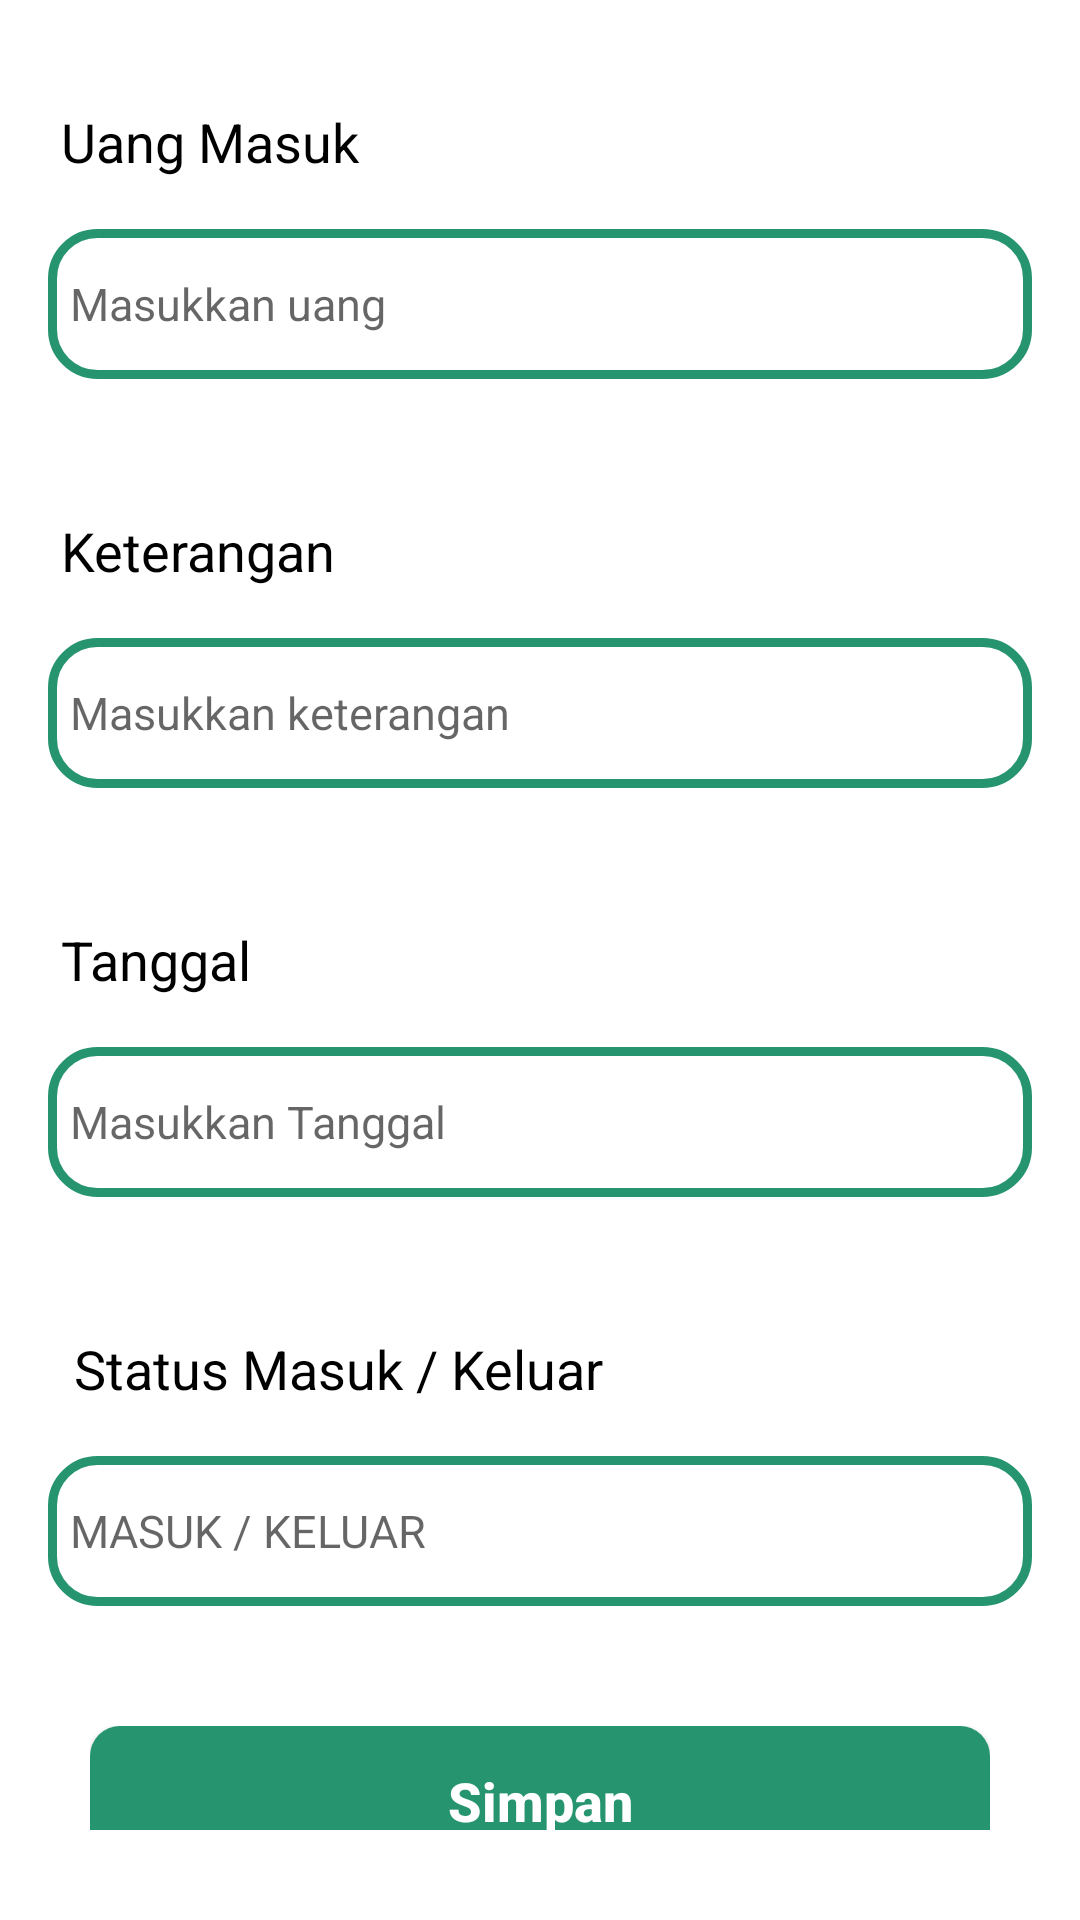

This screen was rendered from an Android layout file. Write that file and the resources it references.
<!-- AndroidManifest.xml: activity theme Action.NoActionBar -->
<!-- res/layout/activity_edit.xml -->
<?xml version="1.0" encoding="utf-8"?>
<LinearLayout xmlns:android="http://schemas.android.com/apk/res/android"
    xmlns:app="http://schemas.android.com/apk/res-auto"
    xmlns:tools="http://schemas.android.com/tools"
    android:layout_width="match_parent"
    android:layout_height="match_parent"
    tools:context=".CreateIncomeActivity"
    android:orientation="vertical"
    android:background="@color/putih">

    <TextView
        android:id="@+id/editteksuang"
        android:layout_width="match_parent"
        android:layout_height="wrap_content"
        android:layout_marginLeft="16dp"
        android:layout_marginTop="35dp"
        android:layout_marginRight="16dp"
        android:layout_marginBottom="10dp"
        android:text=" Uang Masuk"
        android:textSize="18sp"
        android:textColor="@color/hitam"/>

    <EditText
        android:id="@+id/edituang"
        android:layout_width="match_parent"
        android:layout_height="50dp"
        android:layout_marginLeft="16dp"
        android:layout_marginTop="7dp"
        android:layout_marginRight="16dp"
        android:layout_marginBottom="10dp"
        android:background="@drawable/style_bglayout"
        android:hint="  Masukkan uang"
        android:textColor="@color/hitam"
        android:textSize="15sp"/>

    <TextView
        android:id="@+id/editketeranganteks"
        android:layout_width="match_parent"
        android:layout_height="wrap_content"
        android:layout_marginLeft="16dp"
        android:layout_marginTop="35dp"
        android:layout_marginRight="16dp"
        android:layout_marginBottom="10dp"
        android:text=" Keterangan"
        android:textSize="18sp"
        android:textColor="@color/hitam"/>

    <EditText
        android:id="@+id/editketerangan"
        android:layout_width="match_parent"
        android:layout_height="50dp"
        android:layout_marginLeft="16dp"
        android:layout_marginTop="7dp"
        android:layout_marginRight="16dp"
        android:layout_marginBottom="10dp"
        android:background="@drawable/style_bglayout"
        android:hint="  Masukkan keterangan"
        android:textColor="@color/hitam"
        android:textSize="15sp"/>

    <TextView
        android:id="@+id/edittanggalteks"
        android:layout_width="match_parent"
        android:layout_height="wrap_content"
        android:layout_marginLeft="16dp"
        android:layout_marginTop="35dp"
        android:layout_marginRight="16dp"
        android:layout_marginBottom="10dp"
        android:text=" Tanggal"
        android:textSize="18sp"
        android:textColor="@color/hitam"/>

    <EditText
        android:id="@+id/edittanggal"
        android:layout_width="match_parent"
        android:layout_height="50dp"
        android:layout_marginLeft="16dp"
        android:layout_marginTop="7dp"
        android:layout_marginRight="16dp"
        android:layout_marginBottom="10dp"
        android:background="@drawable/style_bglayout"
        android:hint="  Masukkan Tanggal"
        android:textColor="@color/hitam"
        android:textSize="15sp"/>

    <TextView
        android:layout_width="match_parent"
        android:layout_height="wrap_content"
        android:layout_marginLeft="16dp"
        android:layout_marginTop="35dp"
        android:layout_marginRight="16dp"
        android:layout_marginBottom="10dp"
        android:text="  Status Masuk / Keluar"
        android:textColor="@color/hitam"
        android:textSize="18sp"/>

    <EditText
        android:id="@+id/editdesc"
        android:layout_width="match_parent"
        android:layout_height="50dp"
        android:layout_marginLeft="16dp"
        android:layout_marginTop="7dp"
        android:layout_marginRight="16dp"
        android:layout_marginBottom="10dp"
        android:background="@drawable/style_bglayout"
        android:hint="  MASUK / KELUAR"
        android:textAllCaps="true"
        android:textColor="@color/hitam"
        android:textSize="15sp"/>



    <LinearLayout
        android:orientation="vertical"
        android:layout_width="match_parent"
        android:layout_height="match_parent"
        android:layout_margin="30dp">

        <Button
            android:layout_width="match_parent"
            android:layout_height="50dp"
            android:layout_marginBottom="10dp"
            android:layout_gravity="bottom"
            android:background="@drawable/style_button"
            android:id="@+id/buttonsimpanincome"
            android:text="Simpan"
            android:textColor="@color/putih"
            android:textSize="18sp"
            android:textAllCaps="false"
            android:textStyle="bold"/>

        <Button
            android:layout_width="match_parent"
            android:layout_height="50dp"
            android:layout_marginBottom="10dp"
            android:layout_gravity="bottom"
            android:background="@drawable/style_button"
            android:id="@+id/buttonhapusincome"
            android:text="Hapus"
            android:textColor="@color/putih"
            android:textSize="18sp"
            android:textAllCaps="false"
            android:textStyle="bold"/>

    </LinearLayout>

</LinearLayout>
<!-- resources referenced by this layout -->
<resources>
  <color name="hitam">#000000</color>
  <color name="putih">#ffffff</color>
  <!-- drawable style_bglayout (drawable) -->
  <?xml version="1.0" encoding="utf-8"?>
  <shape xmlns:android="http://schemas.android.com/apk/res/android">
      <corners
          android:radius="15dp"/>
      <stroke
          android:width="3dp"
          android:color="@color/hijau"/>
      <solid
          android:color="@color/putih"/>
  </shape>
  <!-- drawable style_button (drawable) -->
  <?xml version="1.0" encoding="utf-8"?>
  <shape xmlns:android="http://schemas.android.com/apk/res/android">
      <corners
          android:radius="10dp"/>
      <solid
          android:color="@color/hijau"/>
  </shape>
  <style name="Action.NoActionBar" parent="Theme.AppCompat.Light.NoActionBar">
          <item name="windowActionBar">false</item>
          <item name="windowNoTitle">true</item>
      </style>
  <color name="hijau">#26946f</color>
</resources>
